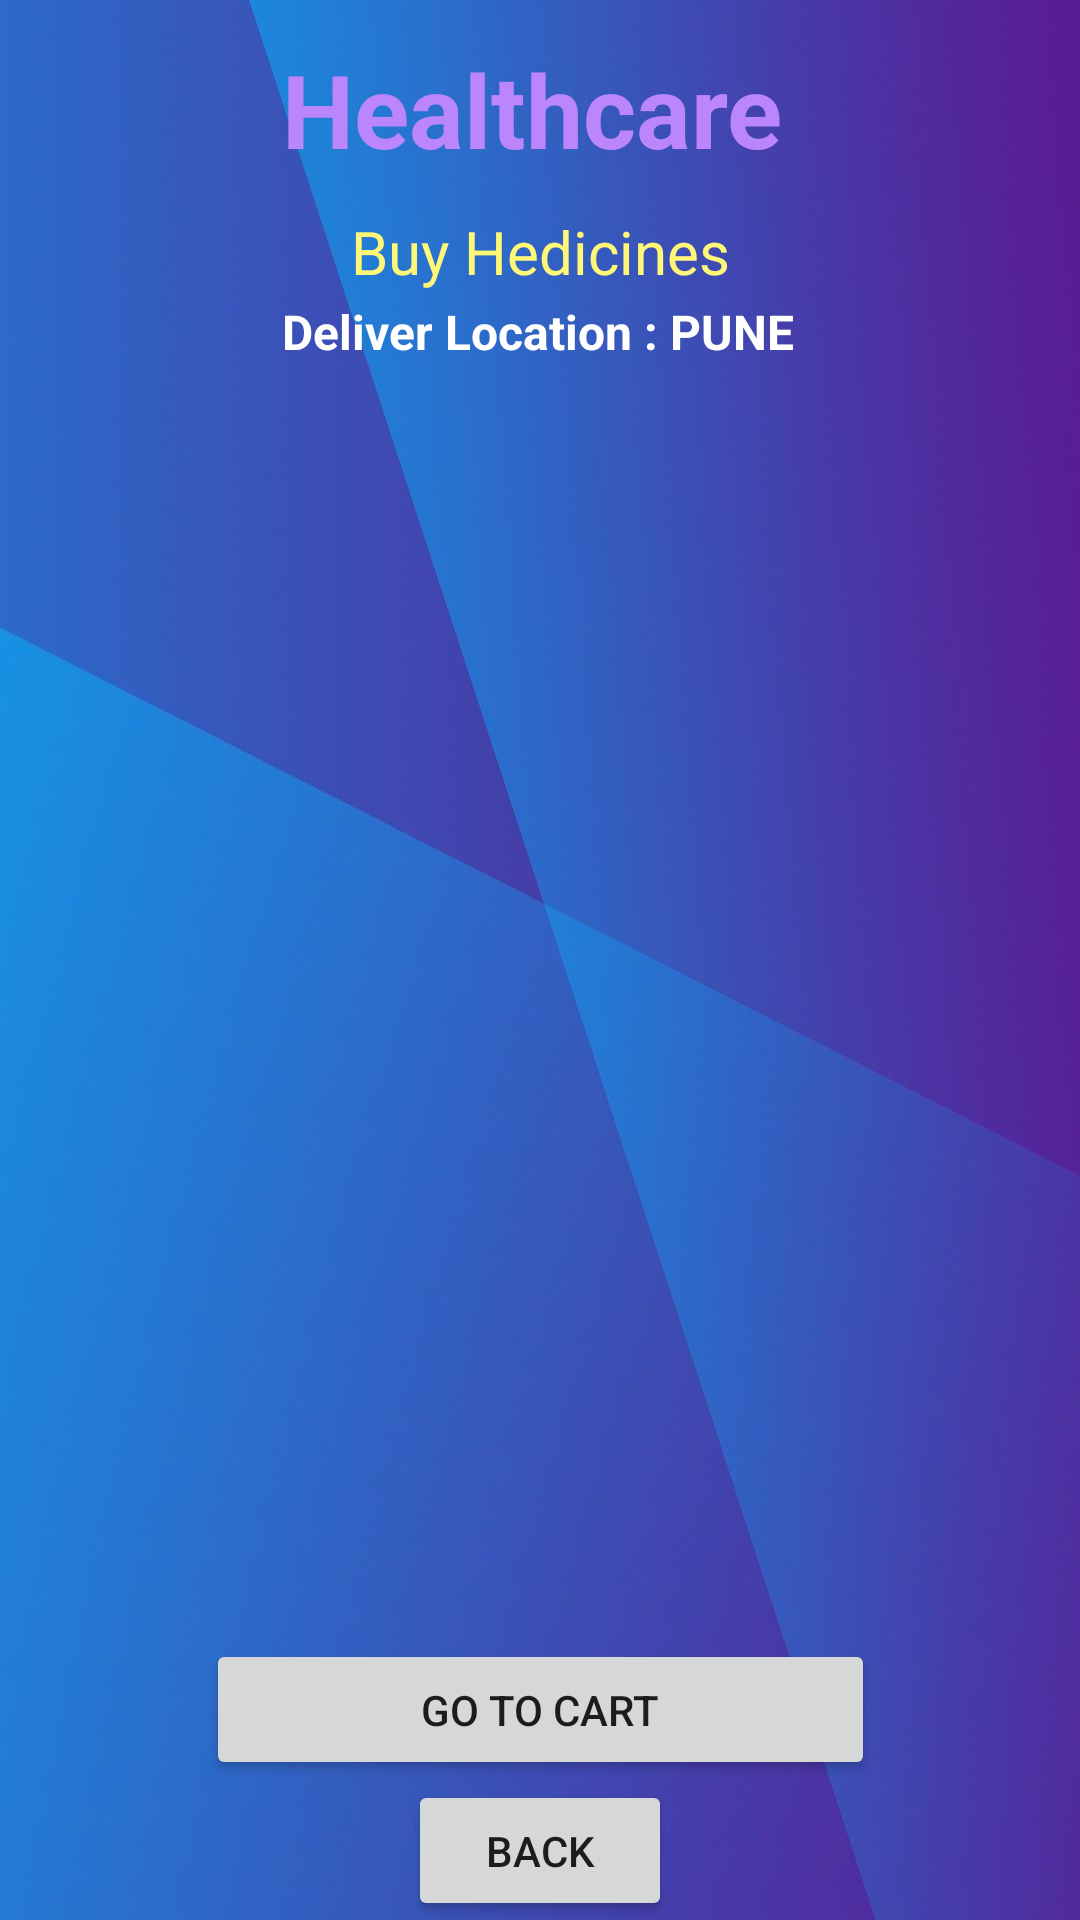

Layout XML and referenced resources for this Android screen:
<!-- AndroidManifest.xml: application theme Theme.Healthcare -->
<!-- res/layout/activity_buy_medicine.xml -->
<?xml version="1.0" encoding="utf-8"?>
<androidx.constraintlayout.widget.ConstraintLayout xmlns:android="http://schemas.android.com/apk/res/android"
    xmlns:app="http://schemas.android.com/apk/res-auto"
    xmlns:tools="http://schemas.android.com/tools"
    android:layout_width="match_parent"
    android:layout_height="match_parent"
    android:background="@drawable/back2"
    tools:context=".BuyMedicineActivity">

    <TextView
        android:id="@+id/textViewBMTitle"
        android:layout_width="wrap_content"
        android:layout_height="wrap_content"
        android:text="Deliver Location : PUNE"
        android:textColor="@color/colorWhite"
        android:textSize="16sp"
        android:textStyle="bold"
        app:layout_constraintBottom_toBottomOf="@+id/buttonBMBack"
        app:layout_constraintEnd_toEndOf="parent"
        app:layout_constraintHorizontal_bias="0.497"
        app:layout_constraintStart_toStartOf="parent"
        app:layout_constraintTop_toTopOf="parent"
        app:layout_constraintVertical_bias="0.161" />

    <TextView
        android:id="@+id/textView_logo3"
        android:layout_width="wrap_content"
        android:layout_height="wrap_content"
        android:text="Healthcare"
        android:textColor="@color/purple_200"
        android:textSize="34sp"
        android:textStyle="bold"
        app:layout_constraintBottom_toBottomOf="parent"
        app:layout_constraintEnd_toEndOf="parent"
        app:layout_constraintHorizontal_bias="0.487"
        app:layout_constraintStart_toStartOf="parent"
        app:layout_constraintTop_toTopOf="parent"
        app:layout_constraintVertical_bias="0.023" />

    <ListView
        android:id="@+id/listViewBM"
        android:layout_width="329dp"
        android:layout_height="436dp"
        android:layout_marginStart="-40dp"
        app:layout_constraintBottom_toBottomOf="parent"
        app:layout_constraintEnd_toEndOf="parent"
        app:layout_constraintStart_toStartOf="parent"
        app:layout_constraintTop_toTopOf="parent" />

    <Button
        android:id="@+id/buttonBMBack"
        android:layout_width="wrap_content"
        android:layout_height="47dp"
        android:text="BACK"
        app:layout_constraintBottom_toBottomOf="parent"
        app:layout_constraintEnd_toEndOf="parent"
        app:layout_constraintStart_toStartOf="parent"
        app:layout_constraintTop_toBottomOf="@+id/buttonBMGoToCart" />

    <TextView
        android:id="@+id/textView"
        android:layout_width="wrap_content"
        android:layout_height="wrap_content"
        android:layout_marginTop="8dp"
        android:text="Buy Hedicines"
        android:textSize="20sp"
        android:textColor="@color/yellowLight"
        app:layout_constraintBottom_toBottomOf="parent"
        app:layout_constraintEnd_toEndOf="parent"
        app:layout_constraintStart_toStartOf="parent"
        app:layout_constraintTop_toBottomOf="@+id/textView_logo3"
        app:layout_constraintVertical_bias="0.006" />

    <Button
        android:id="@+id/buttonBMGoToCart"
        android:layout_width="223dp"
        android:layout_height="47dp"
        android:text="Go to Cart"
        app:layout_constraintBottom_toBottomOf="parent"
        app:layout_constraintEnd_toEndOf="parent"
        app:layout_constraintStart_toStartOf="parent"
        app:layout_constraintTop_toBottomOf="@+id/listViewBM"
        app:layout_constraintVertical_bias="0.15" />


</androidx.constraintlayout.widget.ConstraintLayout>
<!-- resources referenced by this layout -->
<resources>
  <color name="colorWhite">#FFFFFF</color>
  <color name="purple_200">#FFBB86FC</color>
  <color name="yellowLight">#FFF777</color>
  <!-- drawable back2: jpg bitmap (drawable, 39841 bytes) -->
  <style name="Theme.Healthcare" parent="Theme.MaterialComponents.DayNight.NoActionBar">
  
  
  
  
  
  
  
  
  
  
  
          
          <item name="colorPrimary">@color/primary</item>
          
          <item name="android:statusBarColor" tools:targetApi="l">@color/primary</item>
          
      </style>
  <color name="primary">#1C2E46</color>
</resources>
